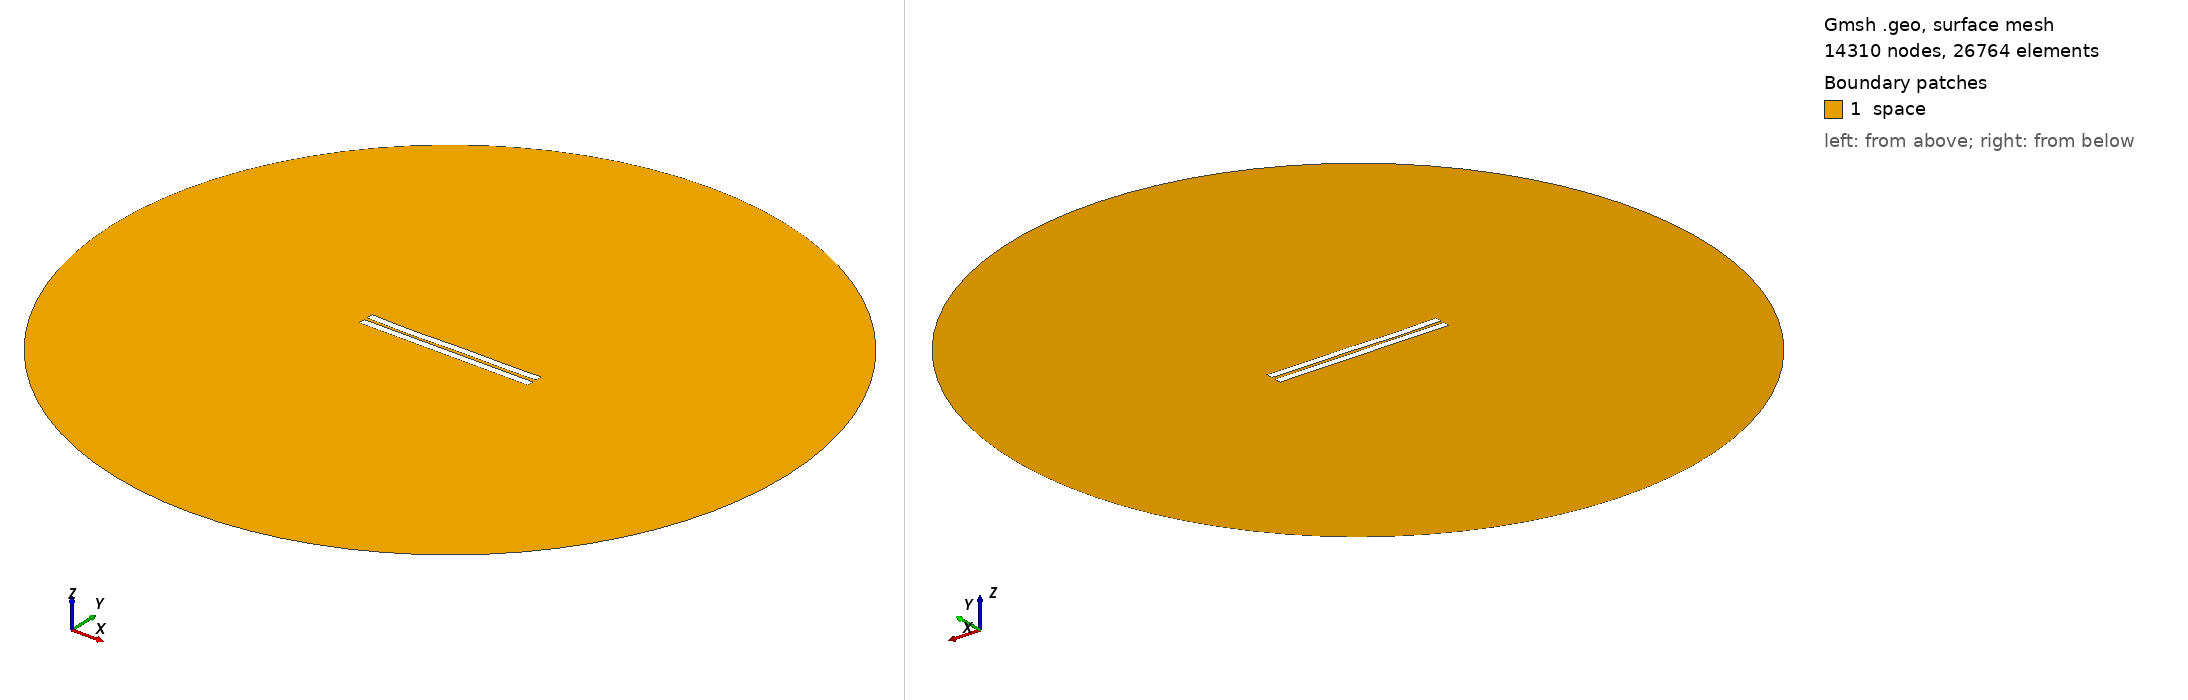

Gmsh geometry script, surface-meshed: 14310 nodes, 26764 surface elements. Boundary patches (legend numbers): 1 space. Left view from above one corner, right view from below the opposite corner. Legend entries are the model's physical surfaces. The drawing asked Gmsh for element sizes between 1% and 20% of the model's largest extent; the script's own settings can give other sizes.

=== 190.geo (drawn) ===
//---------------------------------------
// Geometry kernel
//---------------------------------------

SetFactory("OpenCASCADE");



//---------------------------------------
// Parameters of the geometry
//---------------------------------------

// Overetch of the upper plate
overetch = 0.0;

// Distance between the plates
distance = 2.0;

// Discretization over the x axis (for the deformation)
nx = 50; 

// Length of the plate
L = 100 - overetch; 

// Number of modes
n = 4; 

// 1st mode coefficient
coeff(1) = 0.0;
beta(1) = 0.596864 * 3.1415926535 / L;

// 2nd mode coefficient
coeff(2) = -0.15;
beta(2) = 1.49418 * 3.1415926535 / L;

// 3rd mode coefficient
coeff(3) = -0.15;
beta(3) = 2.50025 * 3.1415926535 / L;

// 4th mode coefficient
coeff(4) = -0.15;
beta(4) = 3.49999 * 3.1415926535 / L;



//---------------------------------------
// Upper plate (deformed rectangle)
//---------------------------------------

// Coordiantes of the upper plate
xmin = -50;
xmax = 50 - overetch;

// Height of the upper plate
yheight = 4 - 2 * overetch;

// Indexes of the points
UpperID[] = {};
LowerID[] = {};
LeftID[] = {};
RightID[] = {};

// Point index
p = 1;

// Horizontal edges
For i In {1:nx}
    x = xmin + (i-1)*(xmax - xmin)/(nx-1);

    y_bottom = distance / 2 + overetch;
    For j In {1:n}
        C = (Cosh(beta(j)*L) + Cos(beta(j)*L)) / (Sinh(beta(j)*L) + Sin(beta(j)*L));
        y_bottom  = y_bottom + coeff(j) * (Cosh(beta(j)*(x+50)) - Cos(beta(j)*(x+50)) - C * (Sinh(beta(j)*(x+50)) - Sin(beta(j)*(x+50))));
    EndFor

    y_top = y_bottom + yheight;

    Point(p) = {x, y_top, 0, 1.0};
    UpperID[i] = p;
    p = p + 1;

    Point(p) = {x, y_bottom, 0, 1.0};
    LowerID[i] = p;
    p = p + 1;
EndFor

// Create point lists
UpperPts[] = {}; LowerPts[] = {};
For i In {1:nx}
  UpperPts[] += {UpperID[i]};
  LowerPts[] += {LowerID[i]};
EndFor

// Build splines
Spline(1) = {UpperPts[]};
Spline(2) = {LowerPts[]};
Line(3) = {LowerPts[nx-1], UpperPts[nx-1]};
Line(4) = {LowerPts[0], UpperPts[0]};

// Build the plane surface
Curve Loop(1) = {2, 3, -1, -4};
Plane Surface(1) = {1};



//---------------------------------------
// Lower plate (rectangle)
//---------------------------------------

// Vertices
Point(1001) = {-50, -1, 0, 1.0};
Point(1002) = { 50, -1, 0, 1.0};
Point(1003) = { 50,  -5, 0, 1.0};
Point(1004) = {-50,  -5, 0, 1.0};

// Edges
Line(5) = {1001, 1002};
Line(6) = {1002, 1003};
Line(7) = {1003, 1004};
Line(8) = {1004, 1001};

// Plane surface
Line Loop(2) = {5, 6, 7, 8};
Plane Surface(2) = {2}; 



//---------------------------------------
// Outer (fictious) boundary
//---------------------------------------

// Points
Point(1005) = {0, 0, 0};       // Center
Point(1006) = {200, 0, 0};     // Start point
Point(1007) = {0, 200, 0};     // 90 degrees
Point(1008) = {-200, 0, 0};    // 180 degrees
Point(1009) = {0, -200, 0};    // 270 degrees

// Circle arcs (each needs start, center, end)
Circle(9) = {1006, 1005, 1007};
Circle(10) = {1007, 1005, 1008};
Circle(11) = {1008, 1005, 1009};
Circle(12) = {1009, 1005, 1006};

// Plane surface for the entire domain
Curve Loop(3) = {9, 10, 11, 12};
Surface(3) = {3};

// Subtract the plates from the whole domain to obtain the actual domain where we want to solve the equations
BooleanDifference{ Surface{3}; Delete; }{ Surface{1}; Surface{2}; Delete; }




//---------------------------------------
// Transfinite Lines/Curves
//---------------------------------------

// Set the number of points on the boundaries
r = 12;
d = 0.15;

// Plates
Transfinite Curve {1} = 50*r/4 Using Progression 1;
Transfinite Line {2} = 50*r Using Progression 1;
Transfinite Curve {3, 4} = 2*r Using Progression 1+d;
Transfinite Line {5} = 50*r Using Progression 1;
Transfinite Line {7} = 50*r/4 Using Progression 1;
Transfinite Line {6} = 2*r Using Progression 1+d;
Transfinite Line {8} = 2*r Using Progression 1-d;

// Outer boundary
Transfinite Line {9, 10, 11, 12} = 20 Using Progression 1;



//---------------------------------------
// Physical groups
//---------------------------------------                

// Physical curves (boundaries)
Physical Line("force_segment", 10) = {2};
Physical Line("upper_plate", 11) = {1, 3, 4};
Physical Line("lower_plate", 12) = {5, 6, 7, 8};
Physical Line("boundary", 20) = {9, 10, 11, 12};

// Physical Surfaces
Physical Surface("space", 30) = {3};



//---------------------------------------
// 6. Generate the Mesh
//---------------------------------------

// 2D mesh generation
Mesh 2;
